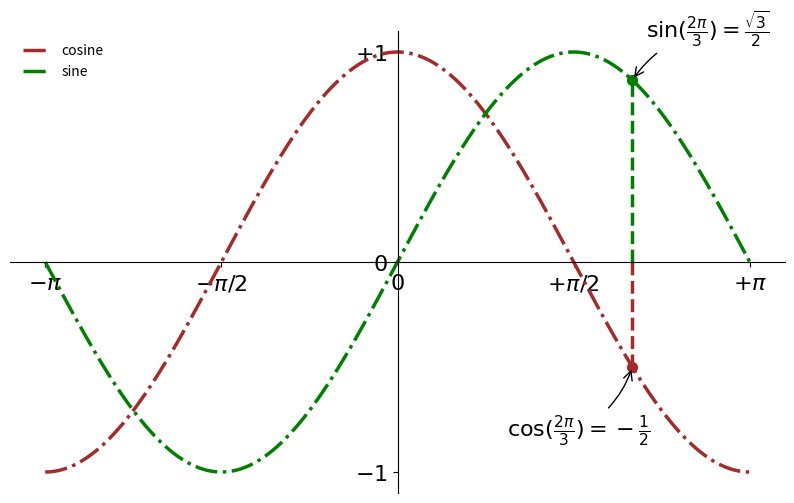

The matplotlib source for this figure:
import matplotlib.pyplot as plt
import numpy
import math

CNT = 1024
PI = math.pi

X = [-PI + ((2*PI)*i / (CNT-1)) for i in range(CNT)]
C = [math.cos(x) for x in X]
S = [math.sin(x) for x in X]

def plot():
    plt.figure(figsize=(10,6), dpi=80)
    plt.xlim(min(X) * 1.1, max(X) * 1.1)
    plt.ylim(min(C) * 1.1, max(C) * 1.1)
    plt.xticks([-PI, -PI / 2, 0, PI / 2, PI],
               [r'$-\pi$', r'$-\pi/2$', r'$0$', r'$+\pi/2$', r'$+\pi$'])
    plt.yticks([-1, 0, +1],
               [r'$-1$', r'$0$', r'$+1$'])

    # Aufgabe 1 Linienart und Farbe
    plt.plot(X,C, color="brown", linewidth=2.5, linestyle='-.', label="cosine")
    plt.plot(X,S, color="green", linewidth=2.5, linestyle='-.', label="sine")

    plt.legend(loc='upper left', frameon=False)

    ax = plt.gca()
    ax.spines['right'].set_color('none')
    ax.spines['top'].set_color('none')
    ax.xaxis.set_ticks_position('bottom')
    ax.spines['bottom'].set_position(('data', 0))
    ax.yaxis.set_ticks_position('left')
    ax.spines['left'].set_position(('data', 0))

    t = 2 * PI / 3
    plt.plot([t, t], [0, math.cos(t)], color='brown', linewidth=2.5, linestyle="--")
    plt.scatter([t, ], [math.cos(t), ], 50, color='brown')
    plt.annotate(r'$\sin(\frac{2\pi}{3})=\frac{\sqrt{3}}{2}$',
                 xy=(t, math.sin(t)), xycoords='data',
                 xytext=(+10, +30), textcoords='offset points', fontsize=16,
                 arrowprops=dict(arrowstyle="->", connectionstyle="arc3,rad=.2"))

    plt.plot([t, t], [0, math.sin(t)], color='green', linewidth=2.5, linestyle="--")
    plt.scatter([t, ], [math.sin(t), ], 50, color='green')

    plt.annotate(r'$\cos(\frac{2\pi}{3})=-\frac{1}{2}$',
                 xy=(t, math.cos(t)), xycoords='data',
                 xytext=(-90, -50), textcoords='offset points', fontsize=16,
                 arrowprops=dict(arrowstyle="->", connectionstyle="arc3,rad=.2"))

    for label in ax.get_xticklabels() + ax.get_yticklabels():
        label.set_fontsize(16)
    label.set_bbox(dict(facecolor='white', edgecolor='None', alpha=0.65))
    ax.set_axisbelow(True)

    plt.show()

if __name__ == "__main__":
    print(X)
    plot()